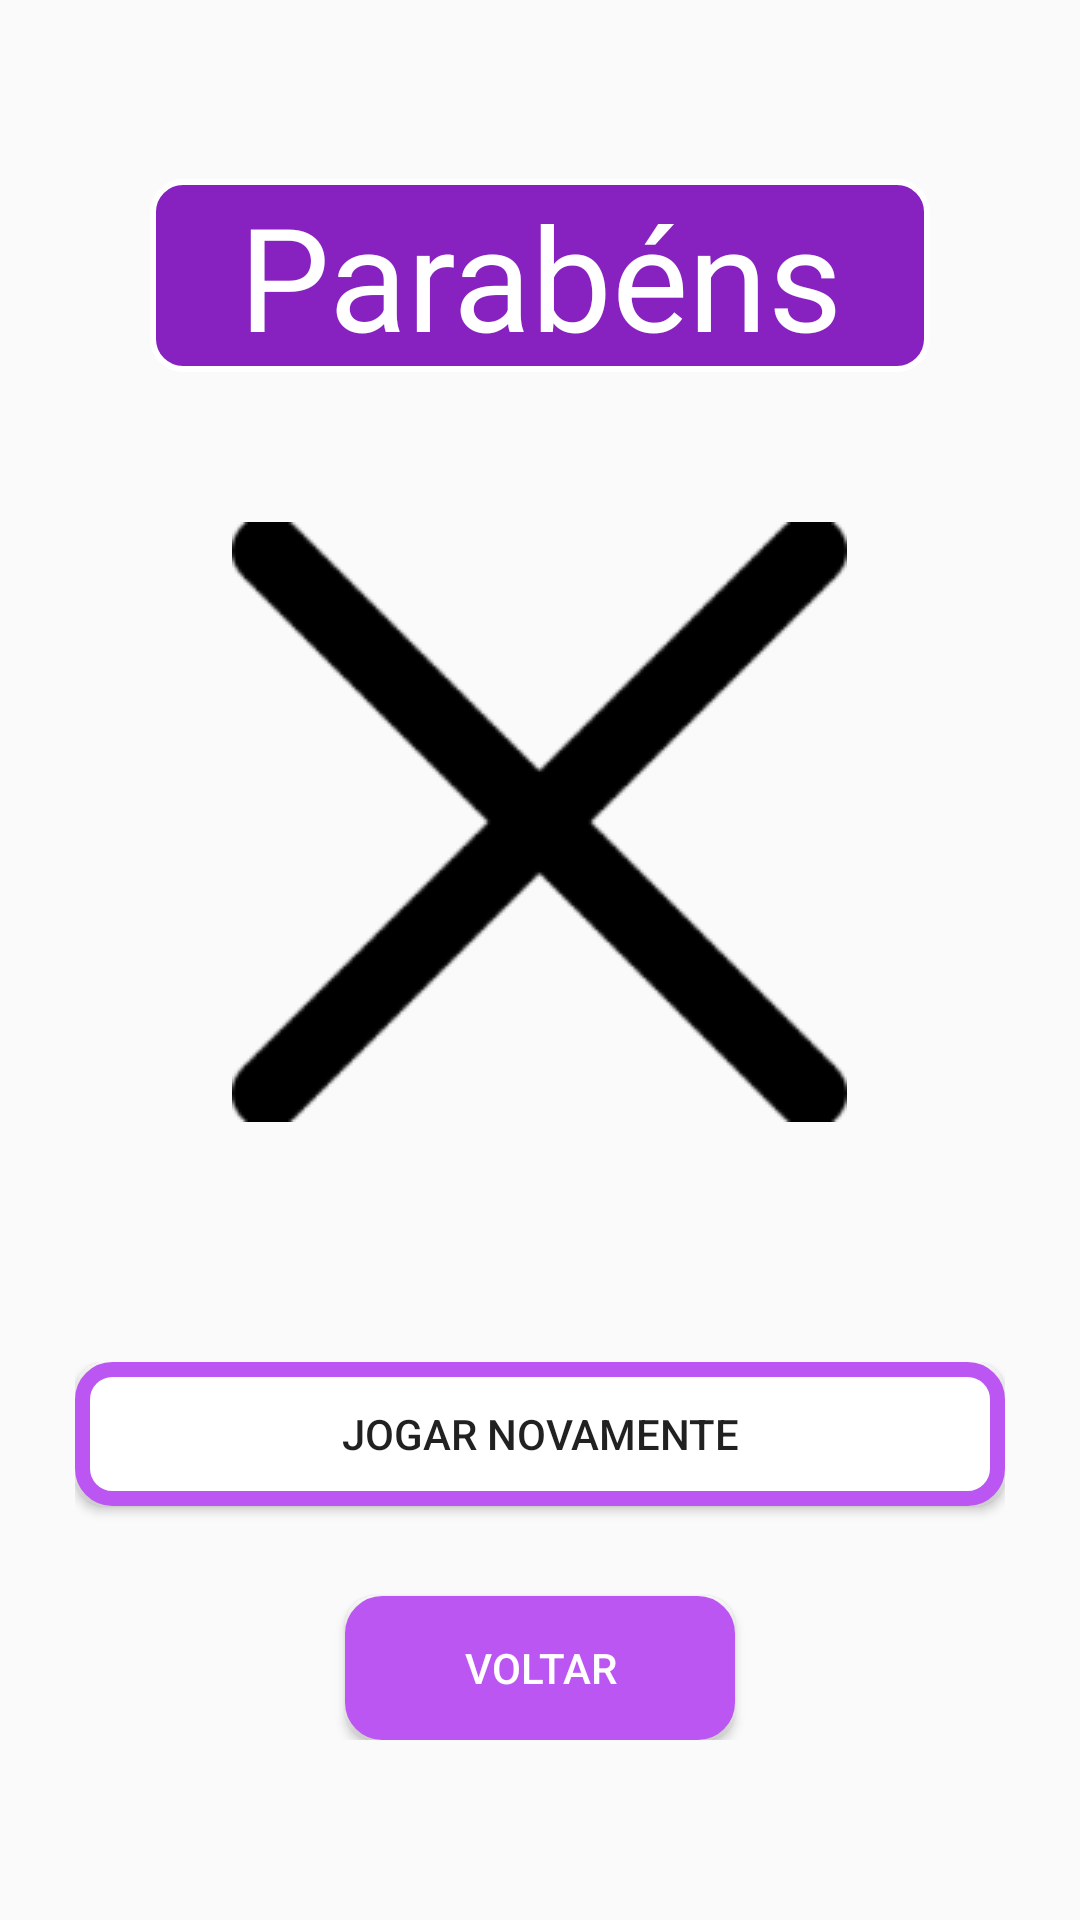

This screen was rendered from an Android layout file. Write that file and the resources it references.
<!-- AndroidManifest.xml: application theme Theme.ProjetoJogoDaVelha -->
<!-- res/layout/activity_vencedor_jogador.xml -->
<?xml version="1.0" encoding="utf-8"?>
<LinearLayout

    xmlns:android="http://schemas.android.com/apk/res/android"
    xmlns:app="http://schemas.android.com/apk/res-auto"
    xmlns:tools="http://schemas.android.com/tools"
    android:layout_width="match_parent"
    android:layout_height="match_parent"
    tools:context=".vencedor_jogador"
    android:orientation="vertical"
    android:gravity="center">

    <TextView
        android:layout_width="260dp"
        android:layout_height="wrap_content"
        android:text="Parabéns"
        android:background="@drawable/retanguloborda"
        android:textSize="48dp"
        android:textAlignment="center"
        android:textColor="@color/white"
        android:layout_marginBottom="50dp"/>

    <ImageView
        android:layout_width="wrap_content"
        android:layout_height="wrap_content"
        android:src="@drawable/x2"
        android:layout_marginBottom="80dp"/>

    <LinearLayout
        android:layout_width="wrap_content"
        android:layout_height="wrap_content"
        android:orientation="vertical"
        android:gravity="center">

        <Button
            android:id="@+id/jogarNovamente"
            android:layout_width="310dp"
            android:layout_height="match_parent"
            android:background="@drawable/botao_personalizado"
            android:text="Jogar Novamente"
            android:layout_marginBottom="30dp"/>

        <Button
            android:id="@+id/voltar"
            android:layout_width="130dp"
            android:layout_height="wrap_content"
            android:text="Voltar"
            android:background="@drawable/retangulo_dificuldade"
            android:textColor="@color/white"/>

    </LinearLayout>

</LinearLayout>
<!-- resources referenced by this layout -->
<resources>
  <color name="white">#FFFFFFFF</color>
  <!-- drawable botao_personalizado (drawable) -->
  <?xml version="1.0" encoding="utf-8"?>
  <shape xmlns:android="http://schemas.android.com/apk/res/android"
      android:shape="rectangle">
  
      <corners
          android:radius="10dp"
          />
  
      <stroke
          android:width="5dp"
          android:color="@color/roxoClaro"
          />
  
      <solid
          android:color="@color/white"/>
  </shape>
  <!-- drawable retangulo_dificuldade (drawable) -->
  <?xml version="1.0" encoding="utf-8"?>
  <shape xmlns:android="http://schemas.android.com/apk/res/android">
      android:shape="rectangle">
  
      <corners
          android:radius="10dp"
          />
  
      <stroke
          android:width="5dp"
          android:color="@color/roxoClaro"
          />
  
      <solid
          android:color="@color/roxoClaro"/>
  </shape>
  <!-- drawable retanguloborda (drawable) -->
  <?xml version="1.0" encoding="utf-8"?>
  <shape xmlns:android="http://schemas.android.com/apk/res/android"
      android:shape="rectangle">
  
      <corners
          android:radius="10dp"
          />
  
      <stroke
          android:width="2dp"
          android:color="@android:color/white"
          />
  
      <gradient
          android:startColor="@color/roxoMedio"
          android:endColor="@color/roxoMedio"
          />
  </shape>
  <!-- drawable x2: png bitmap (drawable, 3180 bytes) -->
  <style name="Theme.ProjetoJogoDaVelha" parent="Theme.AppCompat.DayNight.NoActionBar">
          
          <item name="colorPrimary">@color/purple_500</item>
          <item name="colorPrimaryVariant">@color/purple_700</item>
          <item name="colorOnPrimary">@color/white</item>
          
          <item name="colorSecondary">@color/teal_200</item>
          <item name="colorSecondaryVariant">@color/teal_700</item>
          <item name="colorOnSecondary">@color/black</item>
          
          <item name="android:statusBarColor" tools:targetApi="l">?attr/colorPrimaryVariant</item>
          
      </style>
  <color name="roxoClaro">#BB56F3</color>
  <color name="roxoMedio">#8721BF</color>
  <color name="purple_500">#FF6200EE</color>
  <color name="purple_700">#FF3700B3</color>
  <color name="teal_200">#FF03DAC5</color>
  <color name="teal_700">#FF018786</color>
  <color name="black">#FF000000</color>
</resources>
